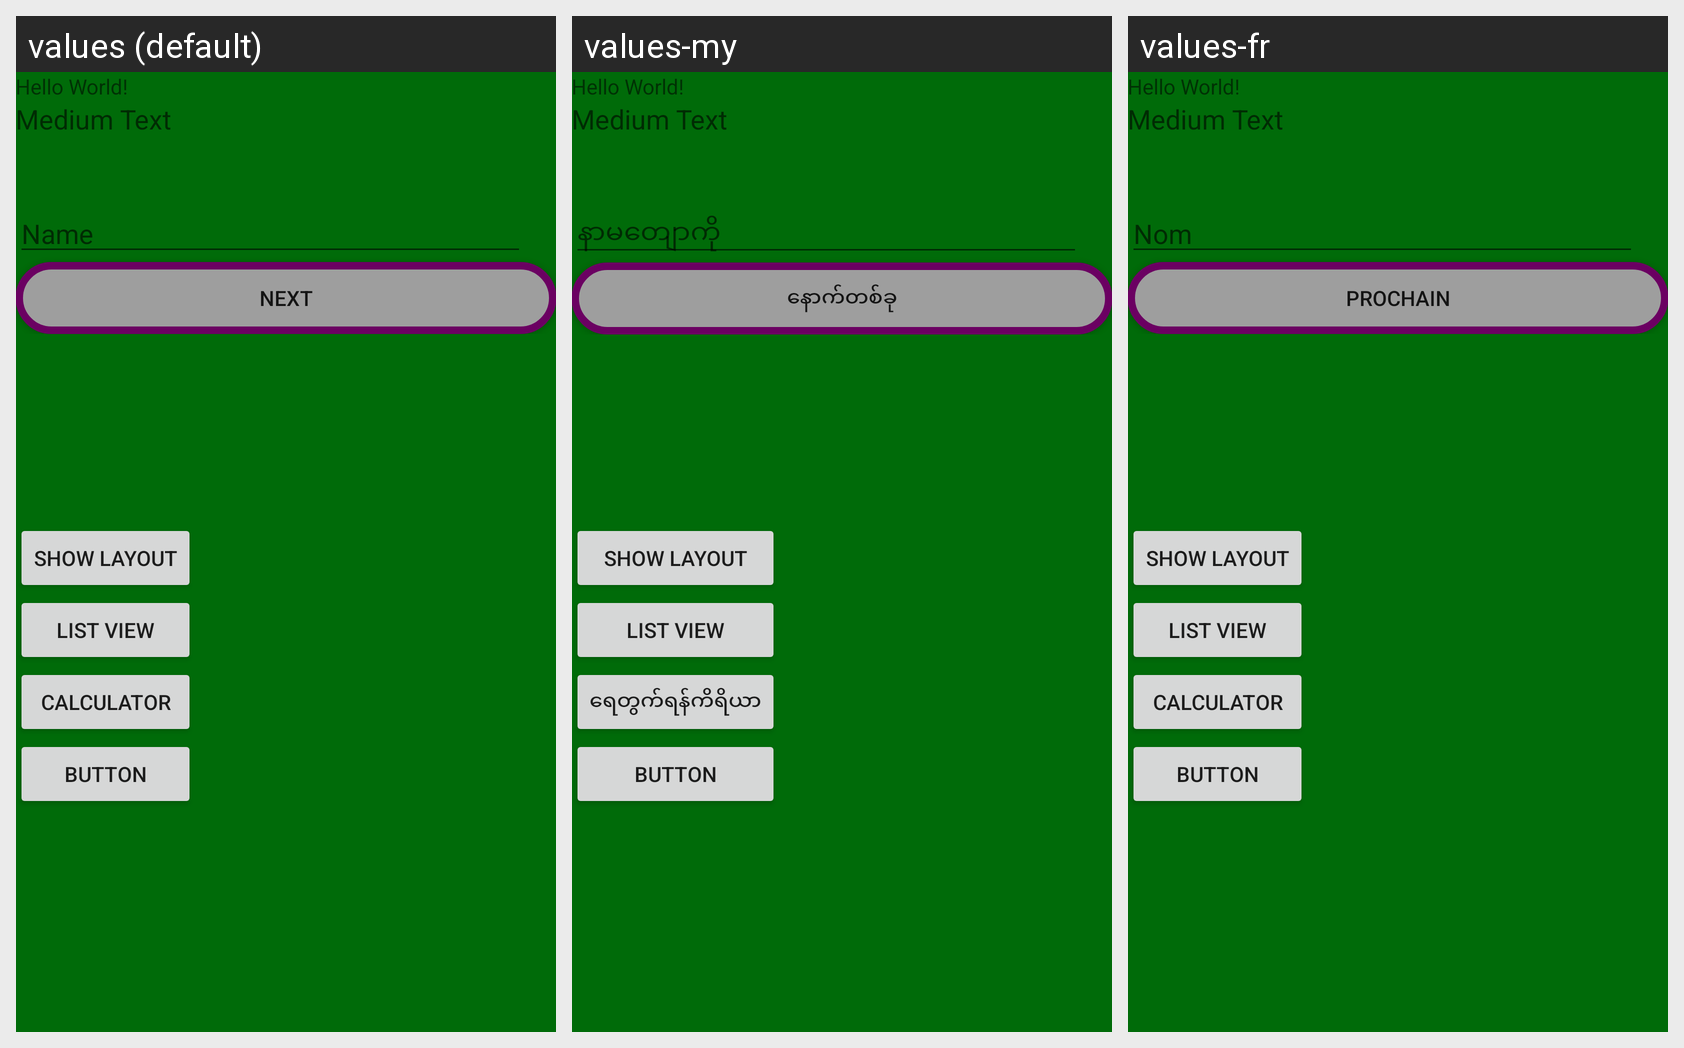

The Android screen below is rendered under several locales of the same app. Produce the string resources it draws, with the default and per-locale values.
Android screen res/layout/activity_main.xml rendered under 3 locales, left to right: values (default), values-my, values-fr. Device: Nexus 5 (rendered at 1080×1920; each locale shown at half size, 540×960, under a caption strip naming it); theme AppTheme.
Strings drawn on this screen, with the default value and each locale's value (text and hints the layout hard-codes appear in the picture but are not listed):

hello
  values: Hello World!
  values-my: Hello World!  [not translated; the default value is used]
  values-fr: Hello World!  [not translated; the default value is used]

name_hint
  values: Name
  values-my: နာမတျောကို
  values-fr: Nom

butnext
  values: Next
  values-my: နောက်တစ်ခု
  values-fr: prochain

buShow
  values: Show layout
  values-my: Show layout  [not translated; the default value is used]
  values-fr: Show layout  [not translated; the default value is used]

lsView
  values: List View
  values-my: List View  [not translated; the default value is used]
  values-fr: List View  [not translated; the default value is used]

calc_but
  values: Calculator
  values-my: ရေတွက်ရန်ကိရိယာ
  values-fr: Calculator  [not translated; the default value is used]
